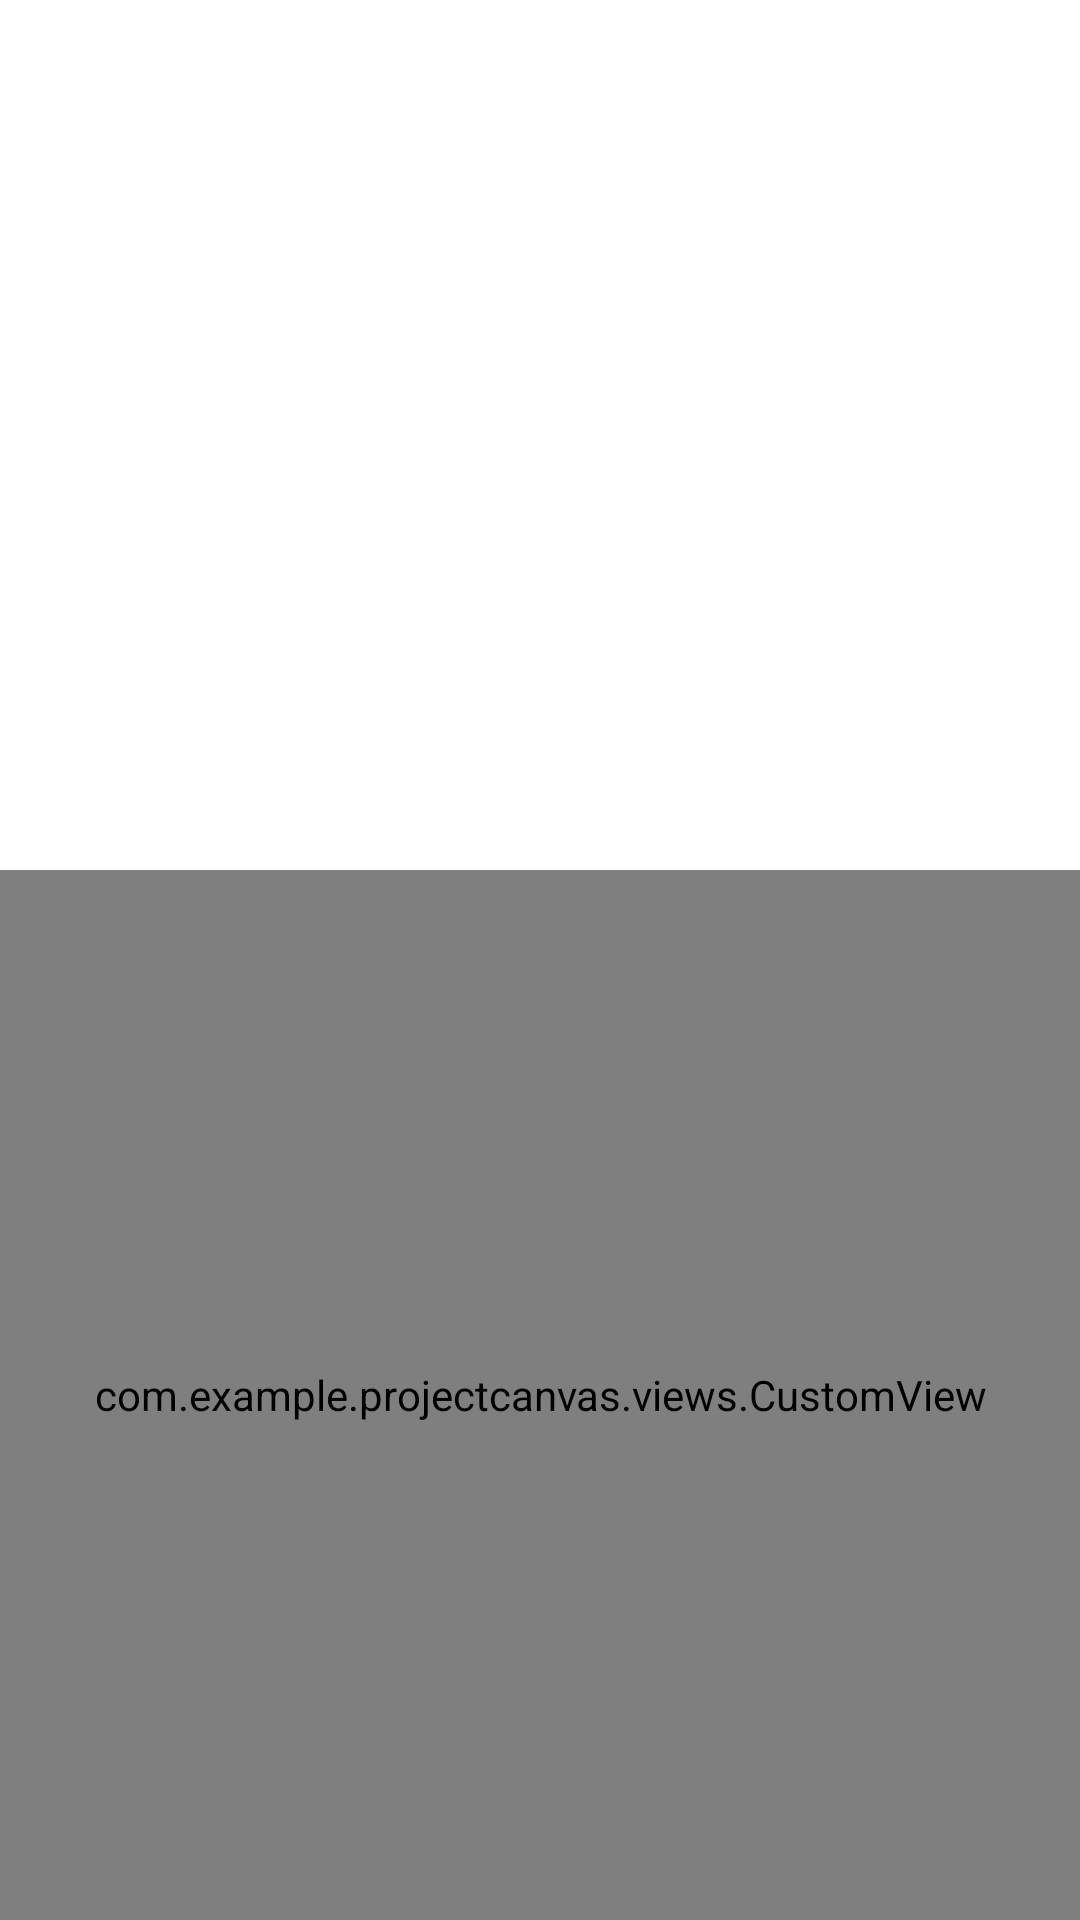

Write the Android layout XML for this screen, with the resource values it uses.
<!-- AndroidManifest.xml: application theme Theme.ProjectCanvas -->
<!-- res/layout/activity_main.xml -->
<?xml version="1.0" encoding="utf-8"?>

<androidx.constraintlayout.widget.ConstraintLayout xmlns:android="http://schemas.android.com/apk/res/android"
    xmlns:app="http://schemas.android.com/apk/res-auto"
    xmlns:tools="http://schemas.android.com/tools"
    android:layout_width="match_parent"
    android:layout_height="match_parent"
    tools:context=".activity.MainActivity">

    <TextView
        android:id="@+id/tvTest"
        android:layout_width="wrap_content"
        android:layout_height="wrap_content"
        app:layout_constraintEnd_toEndOf="parent"
        app:layout_constraintStart_toStartOf="parent"
        app:layout_constraintTop_toTopOf="parent" />

    <com.example.projectcanvas.views.CustomView
        android:id="@+id/customView"
        android:layout_width="match_parent"
        android:layout_height="350dp"
        android:layout_alignParentEnd="true"
        app:layout_constraintBottom_toBottomOf="parent"
        app:layout_constraintEnd_toEndOf="parent"
        app:layout_constraintStart_toStartOf="parent" />


</androidx.constraintlayout.widget.ConstraintLayout>
<!-- resources referenced by this layout -->
<resources>
  <style name="Theme.ProjectCanvas" parent="Theme.MaterialComponents.DayNight.DarkActionBar">
          
          <item name="colorPrimary">@color/purple_500</item>
          <item name="colorPrimaryVariant">@color/purple_700</item>
          <item name="colorOnPrimary">@color/white</item>
          
          <item name="colorSecondary">@color/teal_200</item>
          <item name="colorSecondaryVariant">@color/teal_700</item>
          <item name="colorOnSecondary">@color/black</item>
          
          <item name="android:statusBarColor" tools:targetApi="l">?attr/colorPrimaryVariant</item>
          
      </style>
  <color name="purple_500">#FF6200EE</color>
  <color name="purple_700">#FF3700B3</color>
  <color name="white">#FFFFFFFF</color>
  <color name="teal_200">#FF03DAC5</color>
  <color name="teal_700">#FF018786</color>
  <color name="black">#FF000000</color>
</resources>
